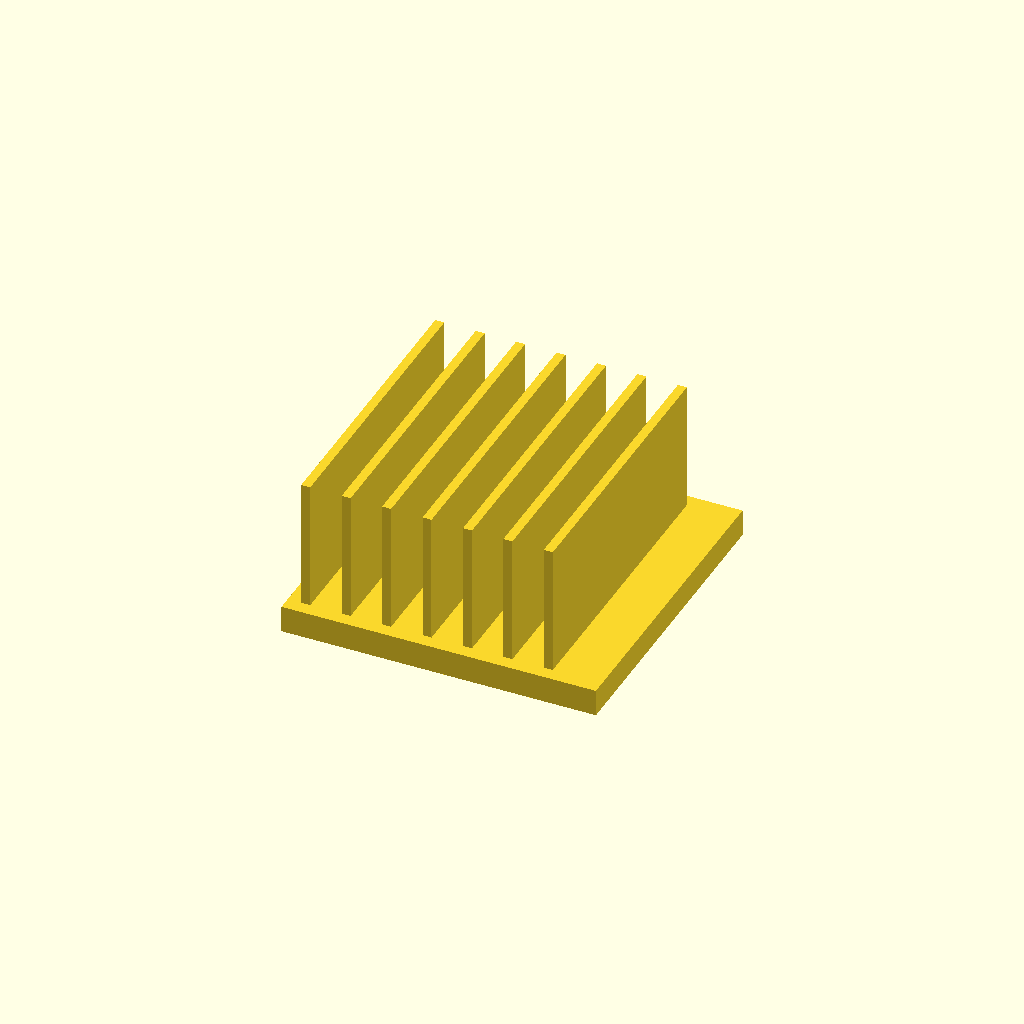
Cell 1: rendered with the file's own defaults.
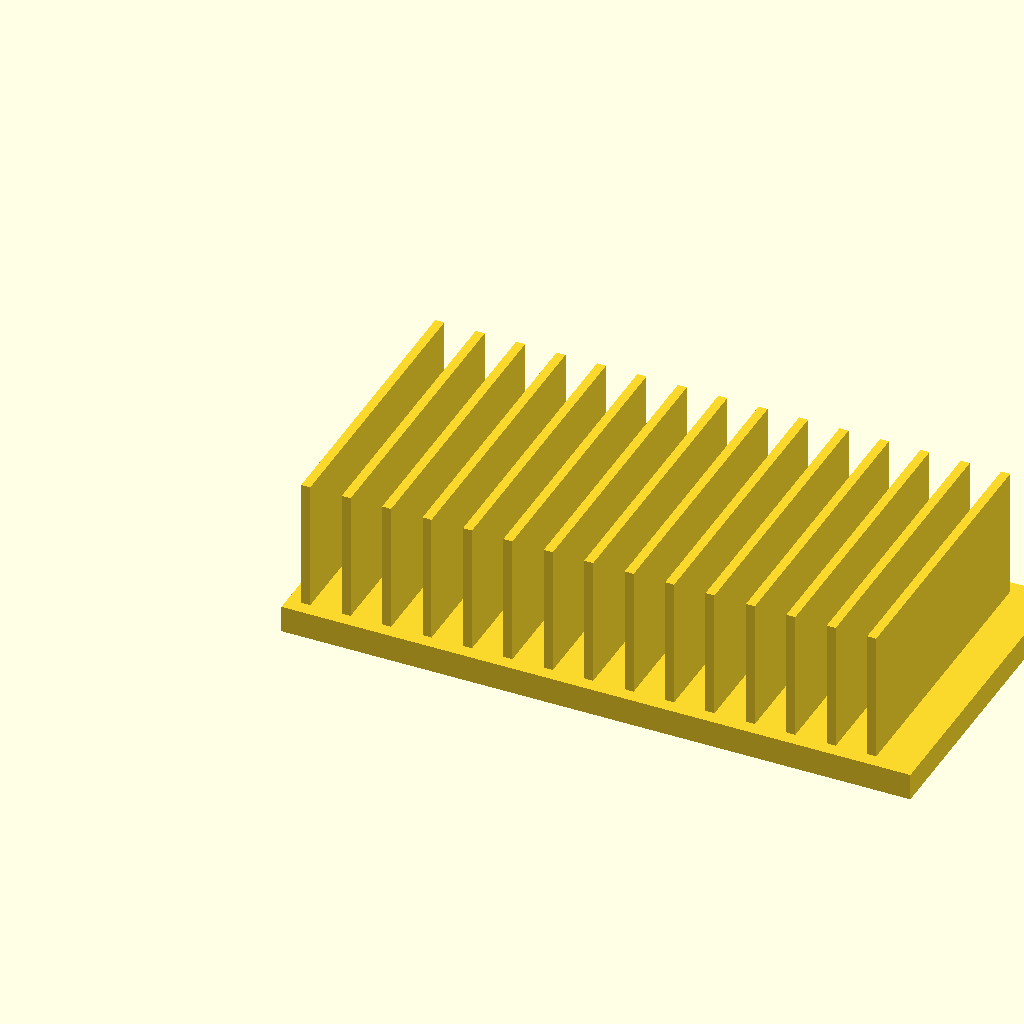
Cell 2 — base_l set to 140, the other parameters unchanged.
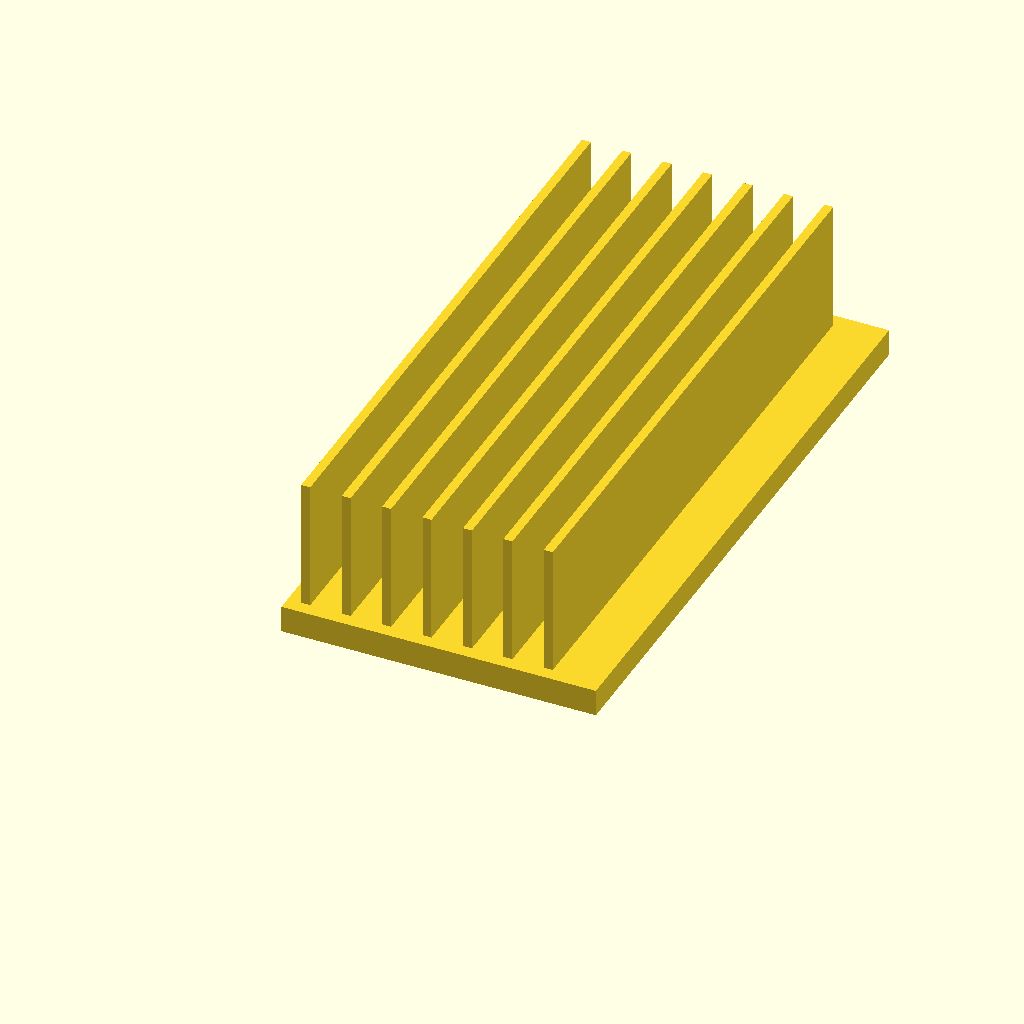
Cell 3: the same model with base_w = 140.
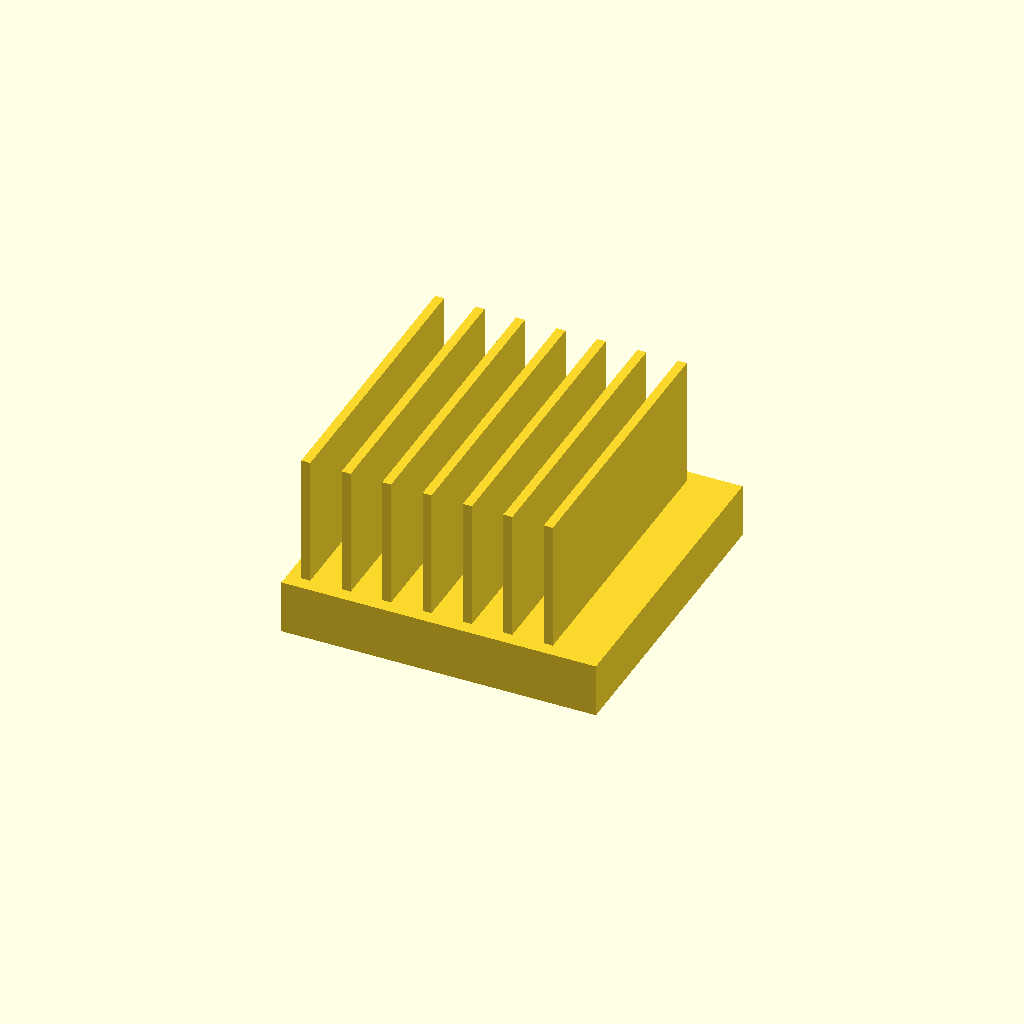
Cell 4: the same model with base_t = 12.
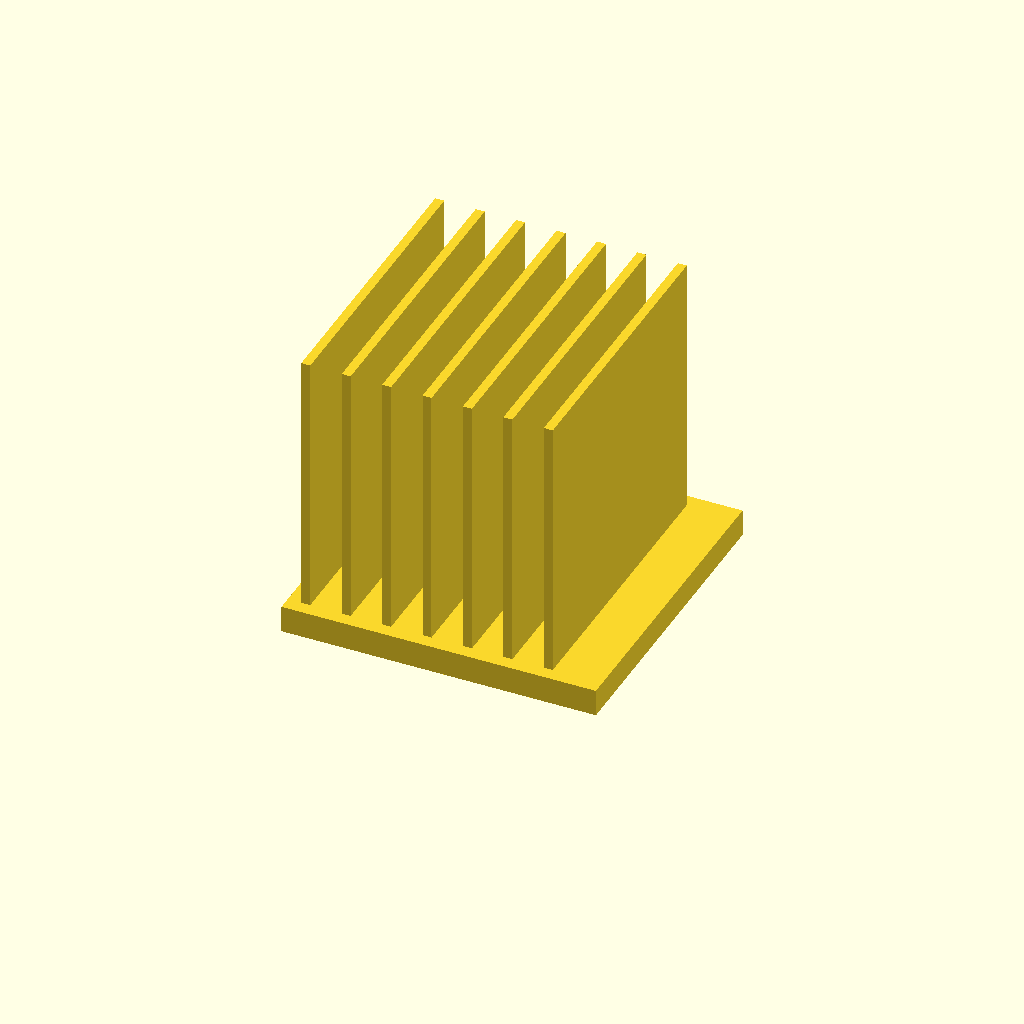
Cell 5 — fin_h set to 60, the other parameters unchanged.
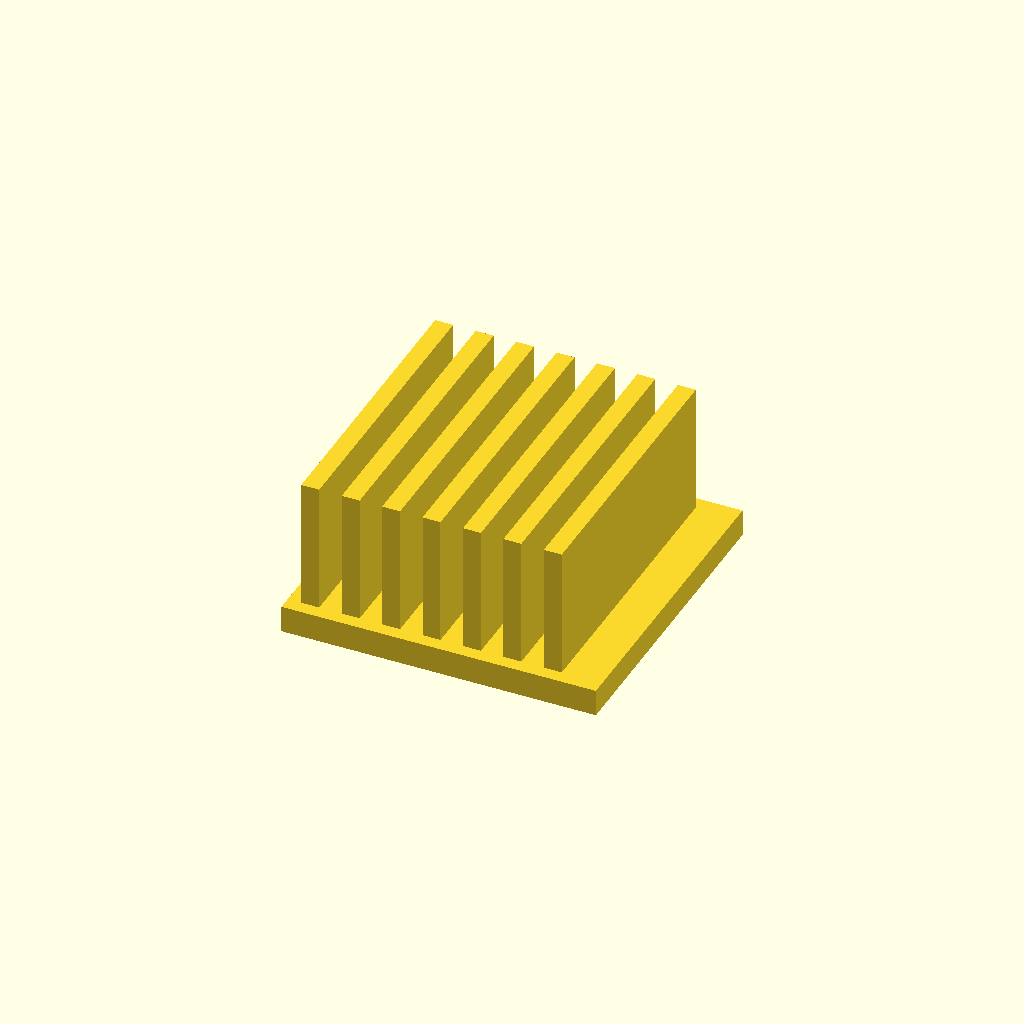
Cell 6: fin_t = 4 (everything else at default).
One fixed orthographic camera (rotation 55°, 0°, 25°; colour scheme Cornfield) for every cell.
The OpenSCAD source (optional_data/data/solid2/heatsink/part_0189.scad):
$fn = 32;

// ----------------------------------------------------------------------
// Heatsink: uniform fin block
// ----------------------------------------------------------------------

// --- parameters (mm) ---
base_l = 70;              // base length, X
base_w = 70;              // base width, Y
base_t = 6;               // base plate thickness
fin_h = 30;               // fin height above the base
fin_t = 2;                // fin thickness
edge = 3;                 // margin from the base ends
pitch = 9;                // fin pitch
fit_tol = 0.05;           // tolerance for press fits, mm
free_tol = 0.2;           // tolerance for clearance fits, mm

n_fins = floor((base_l - 2 * edge - fin_t) / pitch) + 1;  // fin count
total_h = base_t + fin_h - 1;  // overall height

union() {
  cube([base_l, base_w, base_t]);
  for (i = [0 : n_fins - 1])
    translate([edge + i * pitch, edge, base_t - 1])
      cube([fin_t, base_w - 2 * edge, fin_h]);
}
Parameter table extracted from the source (name, type, default, range or options):
base_l: number, default 70
base_w: number, default 70
base_t: number, default 6
fin_h: number, default 30
fin_t: number, default 2
edge: number, default 3
pitch: number, default 9
fit_tol: number, default 0.05
free_tol: number, default 0.2
